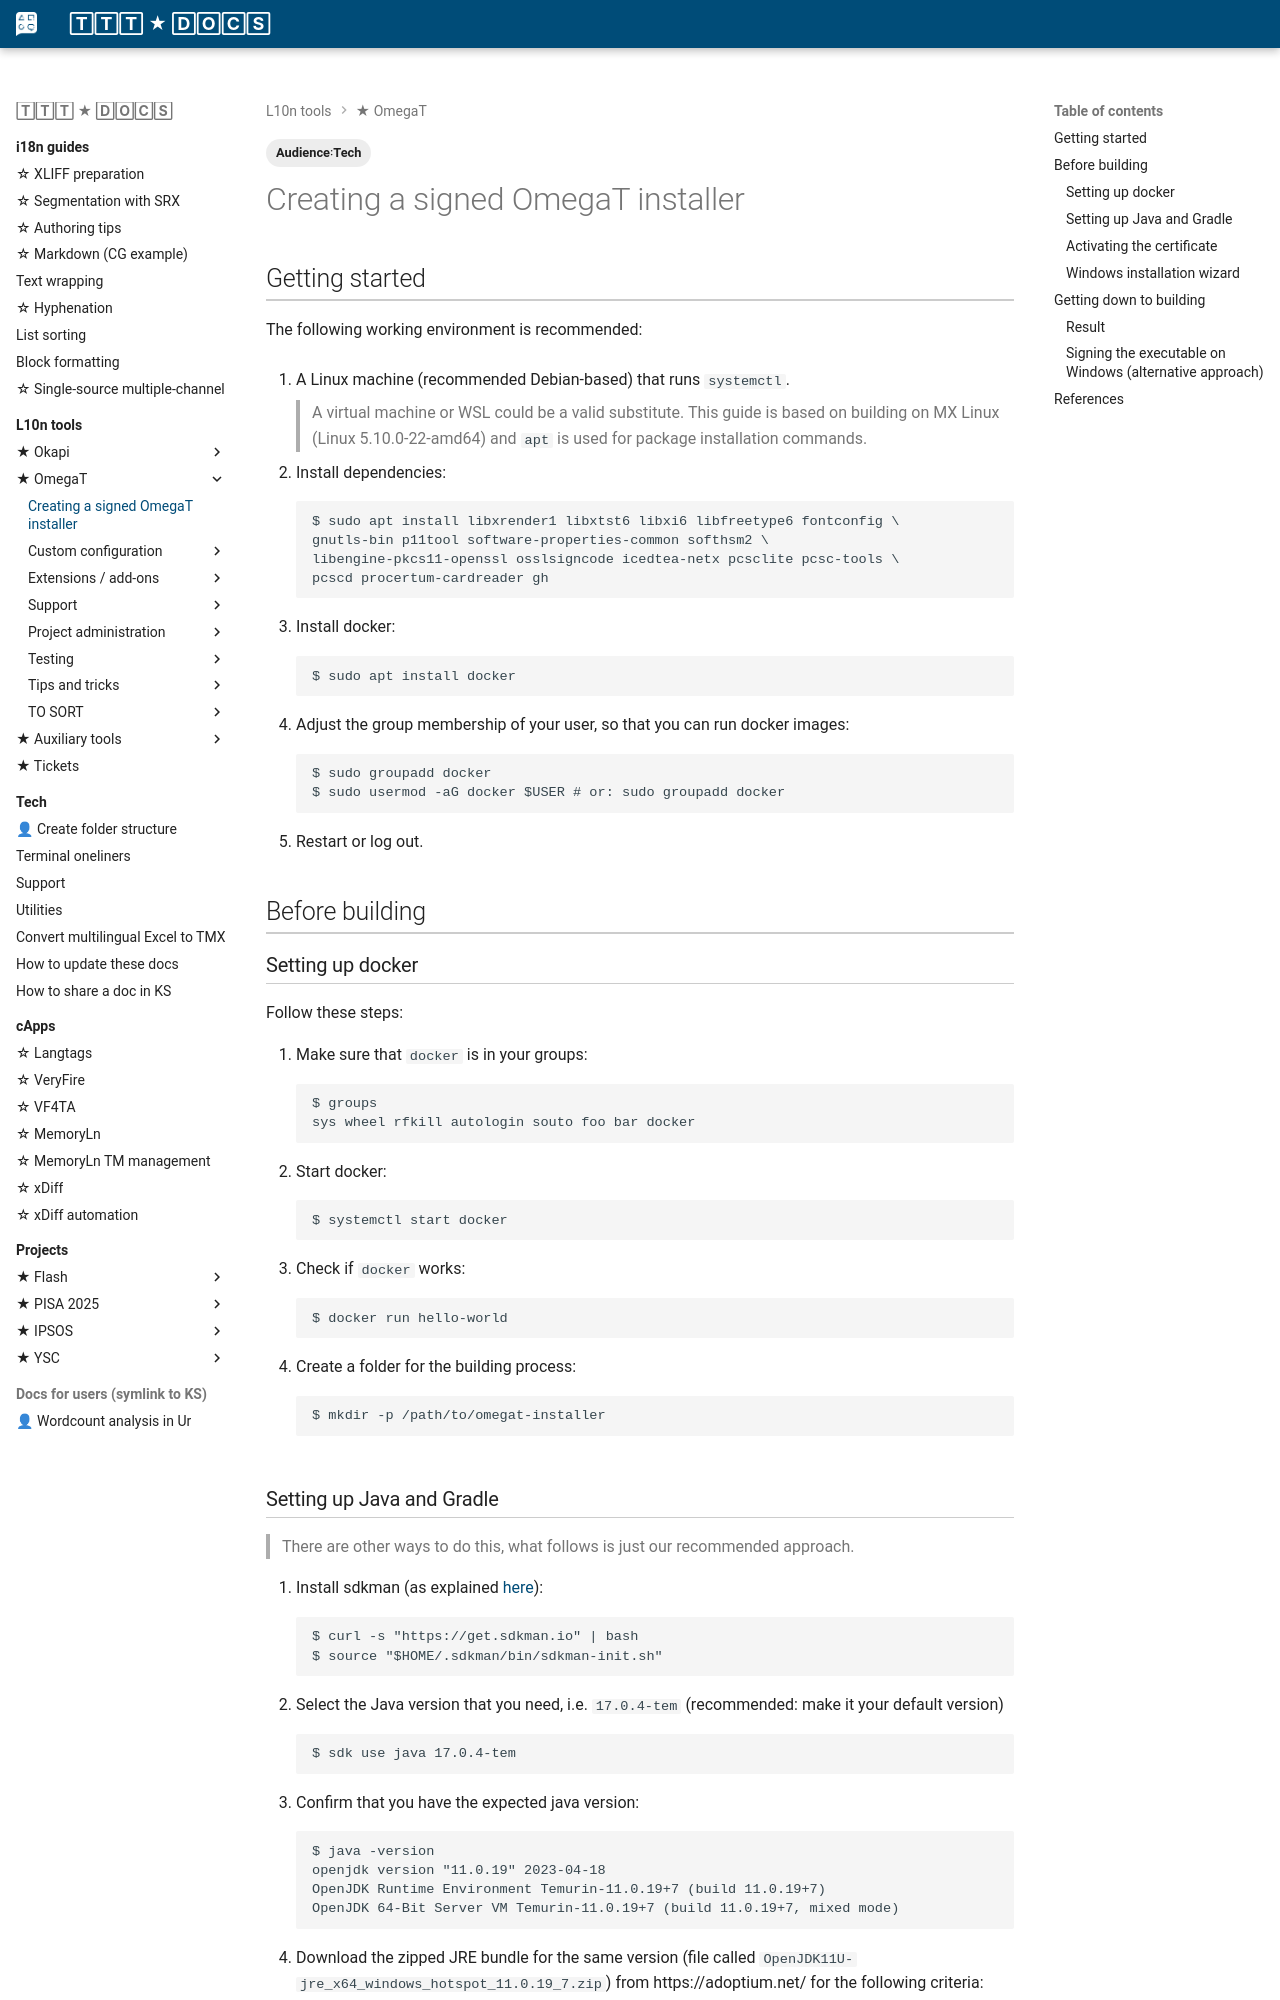

repository: capstanlqc/ttt_docs · page: tools/omegat/win64-jre-signed-build/index.html · generator: mkdocs

---
tags:
  - Audience꞉Tech
---

# Creating a signed OmegaT installer

## Getting started

The following working environment is recommended:

1. A Linux machine (recommended Debian-based) that runs `systemctl`.
	
	> A virtual machine or WSL could be a valid substitute. This guide is based on building on MX Linux (Linux 5.10.0-22-amd64) and `apt` is used for package installation commands.

2. Install dependencies:
    ```
    $ sudo apt install libxrender1 libxtst6 libxi6 libfreetype6 fontconfig \
	gnutls-bin p11tool software-properties-common softhsm2 \
	libengine-pkcs11-openssl osslsigncode icedtea-netx pcsclite pcsc-tools \
	pcscd procertum-cardreader gh
    ```

3. Install docker:
    ```
    $ sudo apt install docker
    ```
4. Adjust the group membership of your user, so that you can run docker images:
    ```
    $ sudo groupadd docker
    $ sudo usermod -aG docker $USER # or: sudo groupadd docker
    ```
5. Restart or log out.

## Before building

### Setting up docker

Follow these steps: 

1. Make sure that `docker` is in your groups:
    ```
    $ groups
    sys wheel rfkill autologin souto foo bar docker
    ```
2. Start docker:
	```
	$ systemctl start docker
	```
3. Check if `docker` works:
	```
	$ docker run hello-world
	```
7.	Create a folder for the building process:
	```
	$ mkdir -p /path/to/omegat-installer
	```
### Setting up Java and Gradle

> There are other ways to do this, what follows is just our recommended approach.

1. Install sdkman (as explained [here](https://sdkman.io/install)):
	```
	$ curl -s "https://get.sdkman.io" | bash
	$ source "$HOME/.sdkman/bin/sdkman-init.sh"
	```
2. Select the Java version that you need, i.e. `17.0.4-tem` (recommended: make it your default version)
	```
	$ sdk use java 17.0.4-tem
	```
3. Confirm that you have the expected java version:
	```
	$ java -version
	openjdk version "11.0.19" 2023-04-18
	OpenJDK Runtime Environment Temurin-11.0.19+7 (build 11.0.19+7)
	OpenJDK 64-Bit Server VM Temurin-11.0.19+7 (build 11.0.19+7, mixed mode)
	```	
8. Download the zipped JRE bundle for the same version (file called `OpenJDK11U-jre_x64_windows_hotspot_11.0.19_7.zip`) from https://adoptium.net/ for the following criteria:
	- Operating system: Windows
	- Architecture: x64
	- Package type: JRE
	- Version: 11 - LTS
9. Move the zipped JRE bundle to your building folder:
	```
	$ mv ~/Downloads/OpenJDK11U-jre_x64_windows_hotspot_11.0.19_7.zip /path/to/omegat-installer/
	```
